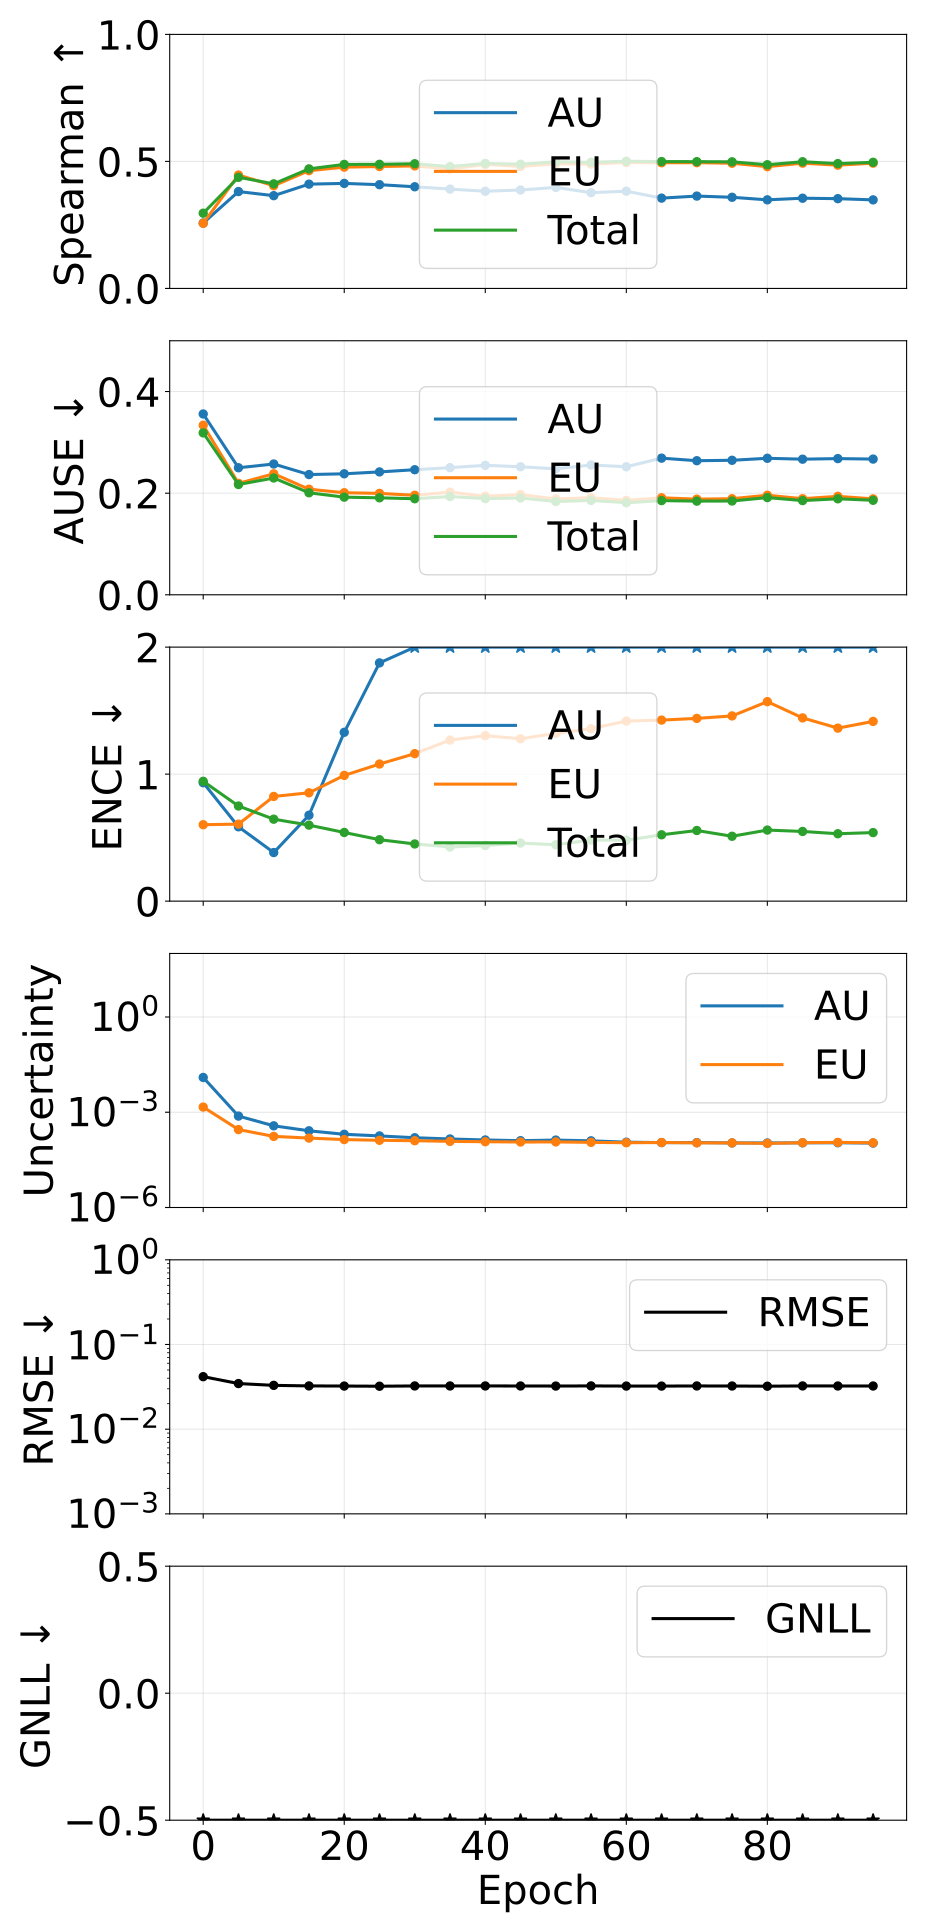

Source data for this figure (header and first rows):
epoch, pearson_aleatoric, pearson_epistemic, pearson_total, spearman_aleatoric, spearman_epistemic, spearman_total, ause_aleatoric, ause_epistemic, ause_total, ence_aleatoric, ence_epistemic, ence_total, magnitude_aleatoric, magnitude_epistemic, magnitude_total, rmse_e_atom, nll_energy
0, 0.7225, 0.52, 0.7342, 0.2574, 0.2563, 0.2962, 0.3559, 0.3337, 0.3187, 0.9324, 0.6018, 0.9434, 0.01245, 0.001454, 0.0139, 0.0417, -1.313
5, 0.8666, 0.841, 0.8757, 0.3814, 0.4464, 0.4374, 0.25, 0.2193, 0.2171, 0.5852, 0.6064, 0.749, 0.0007572, 0.0002846, 0.001042, 0.03458, -2.853
10, 0.8274, 0.8078, 0.8401, 0.3651, 0.4043, 0.4117, 0.2574, 0.2382, 0.2299, 0.3825, 0.8243, 0.6453, 0.0003734, 0.0001734, 0.0005467, 0.03292, -3.138
15, 0.7678, 0.8635, 0.8122, 0.4106, 0.4636, 0.4706, 0.2367, 0.2078, 0.2008, 0.6764, 0.8531, 0.5984, 0.0002603, 0.0001536, 0.0004139, 0.03243, -3.279
20, 0.7186, 0.8542, 0.7783, 0.4134, 0.4775, 0.4882, 0.2381, 0.2009, 0.1922, 1.329, 0.9899, 0.5407, 0.0002018, 0.0001376, 0.0003394, 0.03231, -3.357
25, 0.7307, 0.7111, 0.7532, 0.4084, 0.4799, 0.4886, 0.2418, 0.1996, 0.1909, 1.876, 1.079, 0.4839, 0.0001796, 0.0001307, 0.0003103, 0.03216, -3.389
30, 0.7366, 0.7967, 0.7772, 0.4002, 0.4824, 0.4908, 0.2462, 0.1959, 0.1891, 2.836, 1.161, 0.4502, 0.0001575, 0.0001268, 0.0002843, 0.0324, -3.409
35, 0.7371, 0.7619, 0.7693, 0.391, 0.4699, 0.4796, 0.2502, 0.202, 0.1935, 3.421, 1.268, 0.4263, 0.0001439, 0.0001211, 0.000265, 0.03238, -3.42
40, 0.7341, 0.8135, 0.7806, 0.3826, 0.4885, 0.4921, 0.2548, 0.194, 0.1894, 4.356, 1.303, 0.4381, 0.0001338, 0.000118, 0.0002518, 0.03239, -3.441
45, 0.7503, 0.8135, 0.7884, 0.3875, 0.4802, 0.4889, 0.2519, 0.1972, 0.1906, 5.244, 1.278, 0.4573, 0.0001272, 0.0001155, 0.0002426, 0.03237, -3.432
50, 0.8074, 0.7944, 0.8237, 0.3977, 0.4907, 0.4986, 0.2479, 0.1887, 0.1836, 5.526, 1.321, 0.4438, 0.0001328, 0.0001163, 0.0002491, 0.03231, -3.455
55, 0.8012, 0.8149, 0.825, 0.377, 0.4897, 0.4964, 0.2555, 0.1911, 0.1857, 5.869, 1.358, 0.4813, 0.0001258, 0.0001127, 0.0002385, 0.03242, -3.447
60, 0.7745, 0.7851, 0.7978, 0.3828, 0.4957, 0.5006, 0.252, 0.1859, 0.1812, 8.818, 1.418, 0.4794, 0.000114, 0.0001095, 0.0002235, 0.03229, -3.463
65, 0.7633, 0.8173, 0.7992, 0.3555, 0.4947, 0.4994, 0.269, 0.1909, 0.1854, 8.865, 1.425, 0.5224, 0.0001108, 0.0001112, 0.000222, 0.03227, -3.448
70, 0.7599, 0.8118, 0.7938, 0.3636, 0.495, 0.499, 0.2639, 0.1882, 0.1844, 10.48, 1.439, 0.5562, 0.0001107, 0.0001086, 0.0002193, 0.03239, -3.445
75, 0.7688, 0.8271, 0.8073, 0.3588, 0.4928, 0.4984, 0.2647, 0.1891, 0.1846, 10.89, 1.458, 0.5108, 0.0001081, 0.0001082, 0.0002163, 0.03234, -3.453
80, 0.769, 0.7857, 0.7941, 0.3488, 0.4793, 0.4869, 0.2687, 0.196, 0.1913, 10.38, 1.571, 0.5596, 0.0001076, 0.0001043, 0.0002119, 0.03217, -3.44
85, 0.7818, 0.8377, 0.8186, 0.3551, 0.4931, 0.4987, 0.2669, 0.1891, 0.1854, 12.13, 1.443, 0.5487, 0.0001088, 0.0001098, 0.0002186, 0.03241, -3.455
90, 0.8001, 0.8609, 0.8377, 0.3534, 0.4852, 0.4913, 0.268, 0.1938, 0.1889, 12.99, 1.362, 0.5307, 0.0001094, 0.0001125, 0.0002218, 0.03237, -3.445
95, 0.7876, 0.8238, 0.8167, 0.3486, 0.4931, 0.4965, 0.2671, 0.1888, 0.186, 13.82, 1.415, 0.5397, 0.0001068, 0.0001093, 0.000216, 0.03235, -3.452
